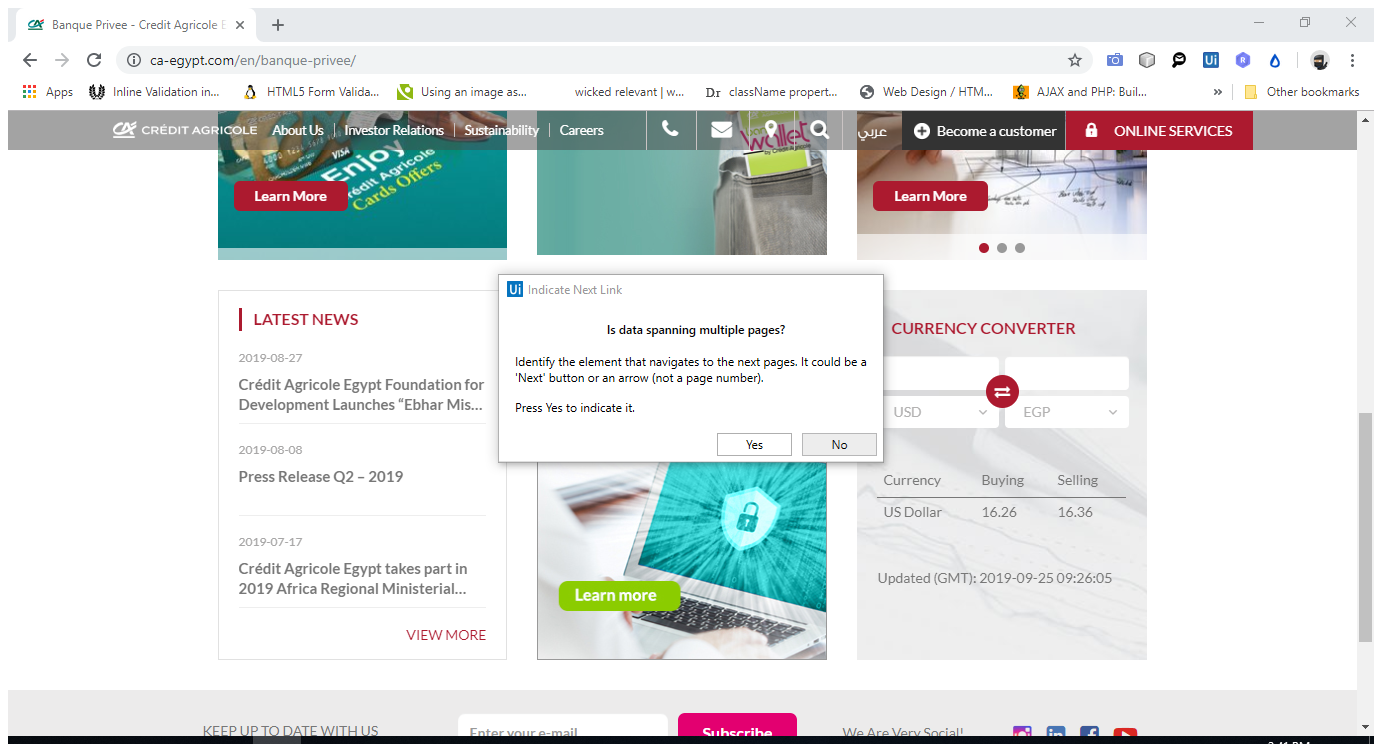
Task: Banks Exchange rate board
Workflow: AIB

Step 1: Attach Browser 'BanquePri Page' in window 'Arab International Bank - Home' (chrome.exe)

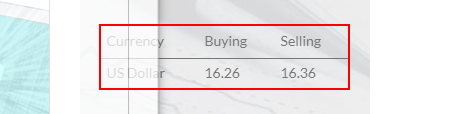
Step 2: get-text from the tbody